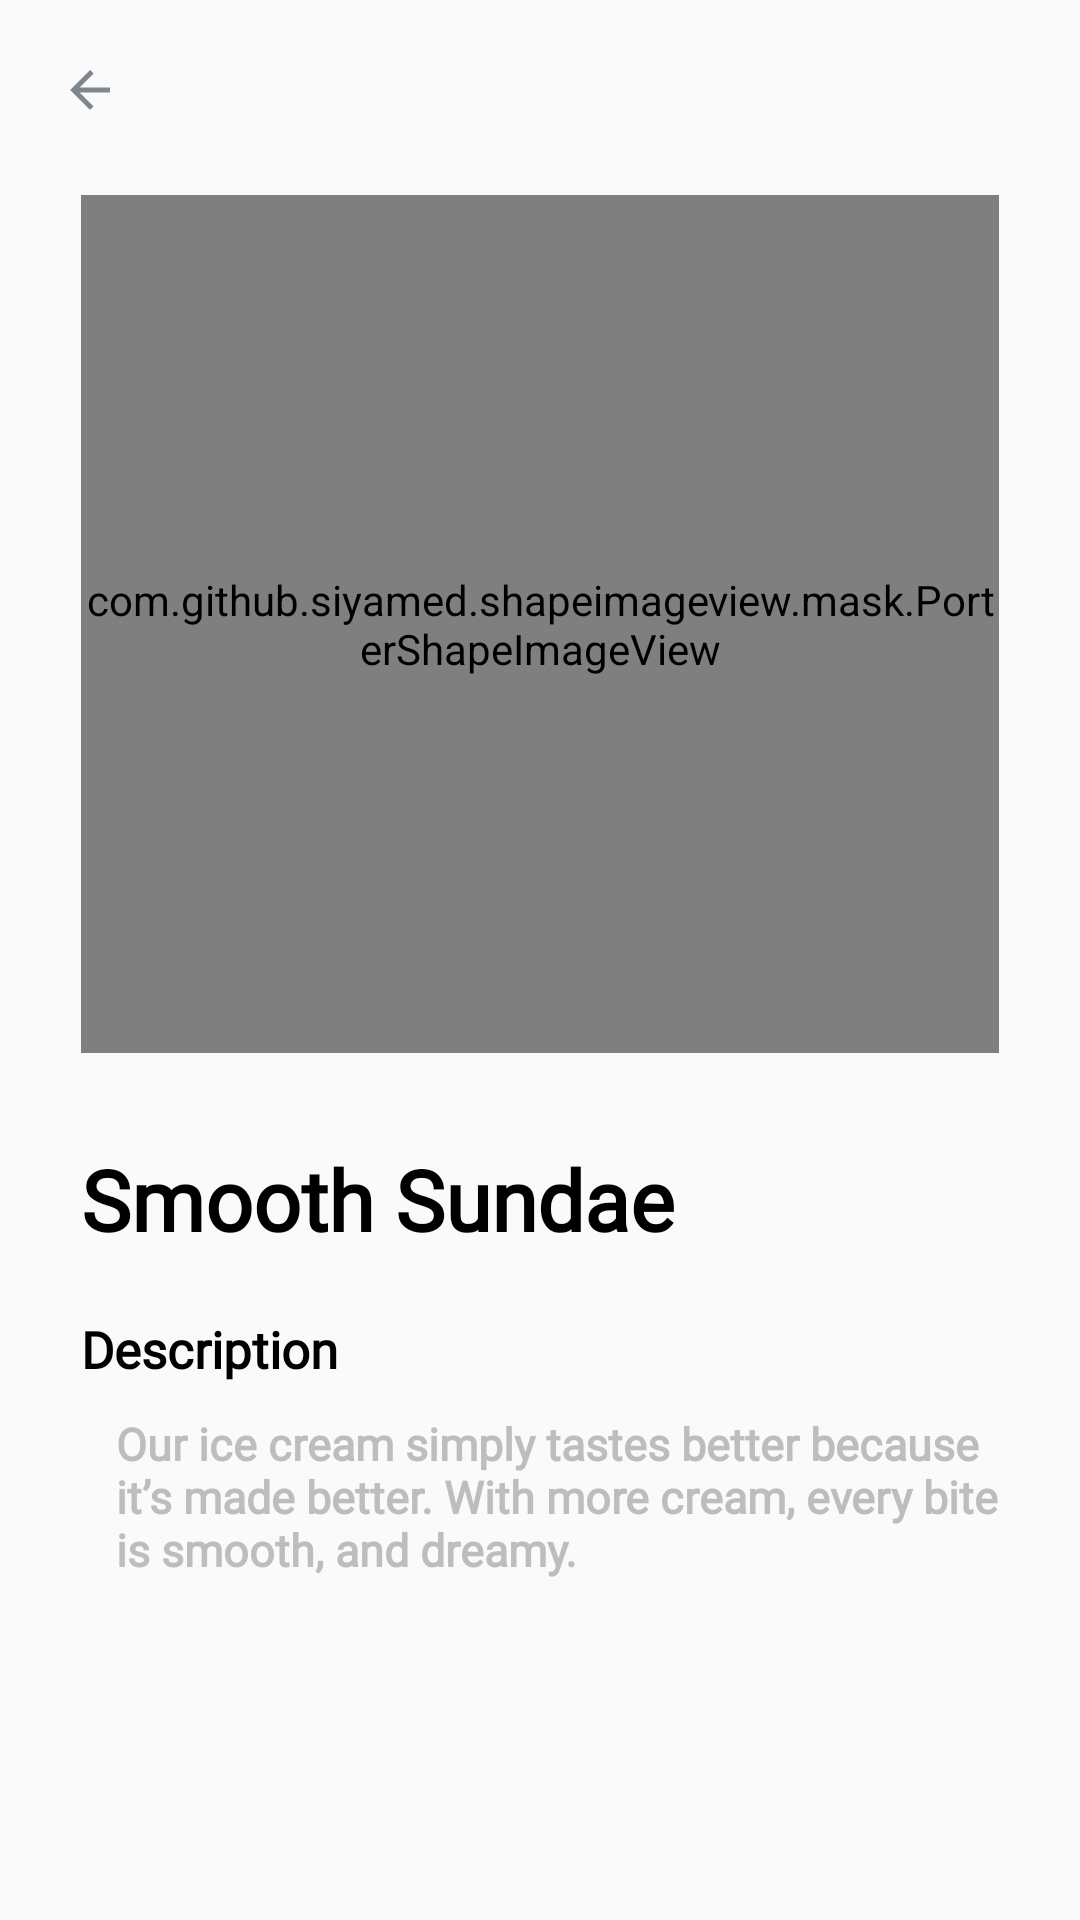

This screen was rendered from an Android layout file. Write that file and the resources it references.
<!-- AndroidManifest.xml: application theme AppTheme.NoActionBar -->
<!-- res/layout/fragment_brand.xml -->
<?xml version="1.0" encoding="utf-8"?>
<ScrollView xmlns:android="http://schemas.android.com/apk/res/android"
    xmlns:app="http://schemas.android.com/apk/res-auto"
    xmlns:tools="http://schemas.android.com/tools"
    android:layout_width="match_parent"
    android:layout_height="match_parent"
    tools:context=".Fragments.BrandFragment">
    <androidx.constraintlayout.widget.ConstraintLayout
        android:layout_width="match_parent"
        android:layout_height="match_parent"
        tools:context=".Fragments.BrandFragment"
        android:orientation="vertical"
        android:layout_marginTop="20dp">


        <Button
            android:id="@+id/back_button_brand"
            android:layout_width="20dp"
            android:layout_height="20dp"
            android:layout_marginTop="0dp"
            android:layout_marginLeft="20dp"
            android:background="@drawable/ic_baseline_arrow_back_24"
            app:layout_constraintLeft_toLeftOf="parent"
            app:layout_constraintTop_toTopOf="parent" />

        <Button
            android:id="@+id/brand_fav_btn"
            android:layout_width="20dp"
            android:layout_height="20dp"
            android:layout_marginTop="5dp"

            android:background="@drawable/ic_baseline_add_24"
            app:layout_constraintEnd_toEndOf="@+id/brand_image"
            app:layout_constraintTop_toTopOf="parent"/>


        <com.github.siyamed.shapeimageview.mask.PorterShapeImageView
            android:id="@+id/brand_image"
            android:layout_width="306dp"
            android:layout_height="286dp"
            android:src="@drawable/arada"
            android:layout_marginTop="40dp"
            app:layout_constraintEnd_toEndOf="parent"
            app:layout_constraintStart_toStartOf="parent"
            app:layout_constraintTop_toTopOf="@+id/brand_fav_btn"
            app:siShape="@drawable/borderad"
            app:siSquare="true" />

        <TextView
            android:id="@+id/brand_name"
            android:layout_width="wrap_content"
            android:layout_height="wrap_content"
            android:fontFamily="@font/roboto_regular"
            android:text="Smooth Sundae"
            android:textAlignment="center"
            android:textColor="@color/black"
            android:textFontWeight="600"
            android:textSize="28sp"
            android:layout_marginTop="30dp"
            app:layout_constraintStart_toStartOf="@+id/brand_image"
            app:layout_constraintTop_toBottomOf="@+id/brand_image" />

        <TextView
            android:id="@+id/textView11"
            android:layout_width="wrap_content"
            android:layout_height="wrap_content"
            android:layout_marginTop="20dp"
            android:fontFamily="@font/roboto_regular"
            android:text="Description"
            android:textAlignment="center"
            android:textColor="@color/black"
            android:textFontWeight="600"
            android:textSize="17sp"
            app:layout_constraintStart_toStartOf="@+id/brand_name"
            app:layout_constraintTop_toBottomOf="@+id/brand_name" />

        <TextView
            android:id="@+id/brand_description"
            android:layout_width="306dp"
            android:layout_height="wrap_content"
            android:layout_marginTop="10dp"
            android:fontFamily="@font/roboto_regular"
            android:text="Our ice cream simply tastes better because it’s made better. With more cream, every bite is smooth, and dreamy."
            android:textColor="@color/grey"
            android:textFontWeight="600"
            android:layout_marginStart="23dp"
            android:textSize="15sp"
            app:layout_constraintEnd_toEndOf="@+id/brand_image"
            app:layout_constraintStart_toStartOf="@+id/brand_name"
            app:layout_constraintTop_toBottomOf="@+id/textView11" />


        <androidx.recyclerview.widget.RecyclerView
            android:id="@+id/brand_product_list_recycler_view"
            android:layout_width="306dp"
            android:layout_height="wrap_content"
            android:orientation="horizontal"
            android:scrollbars="horizontal"
            android:layout_marginTop="20dp"
            android:layout_marginBottom="10dp"
            app:layout_constraintStart_toStartOf="@+id/brand_image"
            app:layout_constraintTop_toBottomOf="@id/brand_description"
            tools:listitem="@layout/brand_product_items"/>
    </androidx.constraintlayout.widget.ConstraintLayout>
</ScrollView>
<!-- res/layout/brand_product_items.xml (included above) -->
<?xml version="1.0" encoding="utf-8"?>
<androidx.constraintlayout.widget.ConstraintLayout
    xmlns:android="http://schemas.android.com/apk/res/android"
    xmlns:app="http://schemas.android.com/apk/res-auto"
    xmlns:tools="http://schemas.android.com/tools"
    android:layout_width="wrap_content"
    android:layout_height="wrap_content">

    <LinearLayout
        android:layout_width="wrap_content"
        android:layout_height="wrap_content"
        android:orientation="vertical"
        app:layout_constraintBottom_toBottomOf="parent"
        app:layout_constraintEnd_toEndOf="parent"
        app:layout_constraintHorizontal_bias="0.0"
        app:layout_constraintStart_toStartOf="parent"
        tools:ignore="MissingConstraints">

        <com.mikhaellopez.circularimageview.CircularImageView
            android:id="@+id/brand_product_image"
            android:layout_width="70dp"
            android:layout_height="70dp"
            android:foreground="@drawable/brand_circle"
            app:srcCompat="@drawable/fornow"></com.mikhaellopez.circularimageview.CircularImageView>


    </LinearLayout>


</androidx.constraintlayout.widget.ConstraintLayout>
<!-- resources referenced by this layout -->
<resources>
  <color name="black">#000</color>
  <color name="grey">#BDBDBD</color>
  <!-- drawable arada: jpg bitmap (drawable, 25536 bytes) -->
  <!-- drawable borderad (drawable) -->
  <shape android:shape="rectangle" xmlns:android="http://schemas.android.com/apk/res/android">
      <corners
          android:topLeftRadius="30dp"
          android:topRightRadius="30dp"
          android:bottomLeftRadius="30dp"
          android:bottomRightRadius="30dp" />
      <solid android:color="@color/black" />
  </shape>
  <!-- drawable brand_circle (drawable) -->
  <?xml version="1.0" encoding="utf-8"?>
  <shape xmlns:android="http://schemas.android.com/apk/res/android">
      android:shape="oval" >
  
      />
  
      <solid
          android:color="@android:color/transparent"/>
      <size
          android:height="60dp"
          android:width="60dp"/>
  </shape>
  <!-- drawable fornow: png bitmap (drawable, 2811 bytes) -->
  <!-- drawable ic_baseline_arrow_back_24 (drawable) -->
  <vector android:autoMirrored="true" android:height="24dp"
      android:tint="#80868E" android:viewportHeight="24"
      android:viewportWidth="24" android:width="24dp" xmlns:android="http://schemas.android.com/apk/res/android">
      <path android:fillColor="@android:color/white" android:pathData="M20,11H7.83l5.59,-5.59L12,4l-8,8 8,8 1.41,-1.41L7.83,13H20v-2z"/>
  </vector>
  <style name="AppTheme.NoActionBar">
          <item name="windowActionBar">false</item>
          <item name="windowNoTitle">true</item>
      </style>
</resources>
